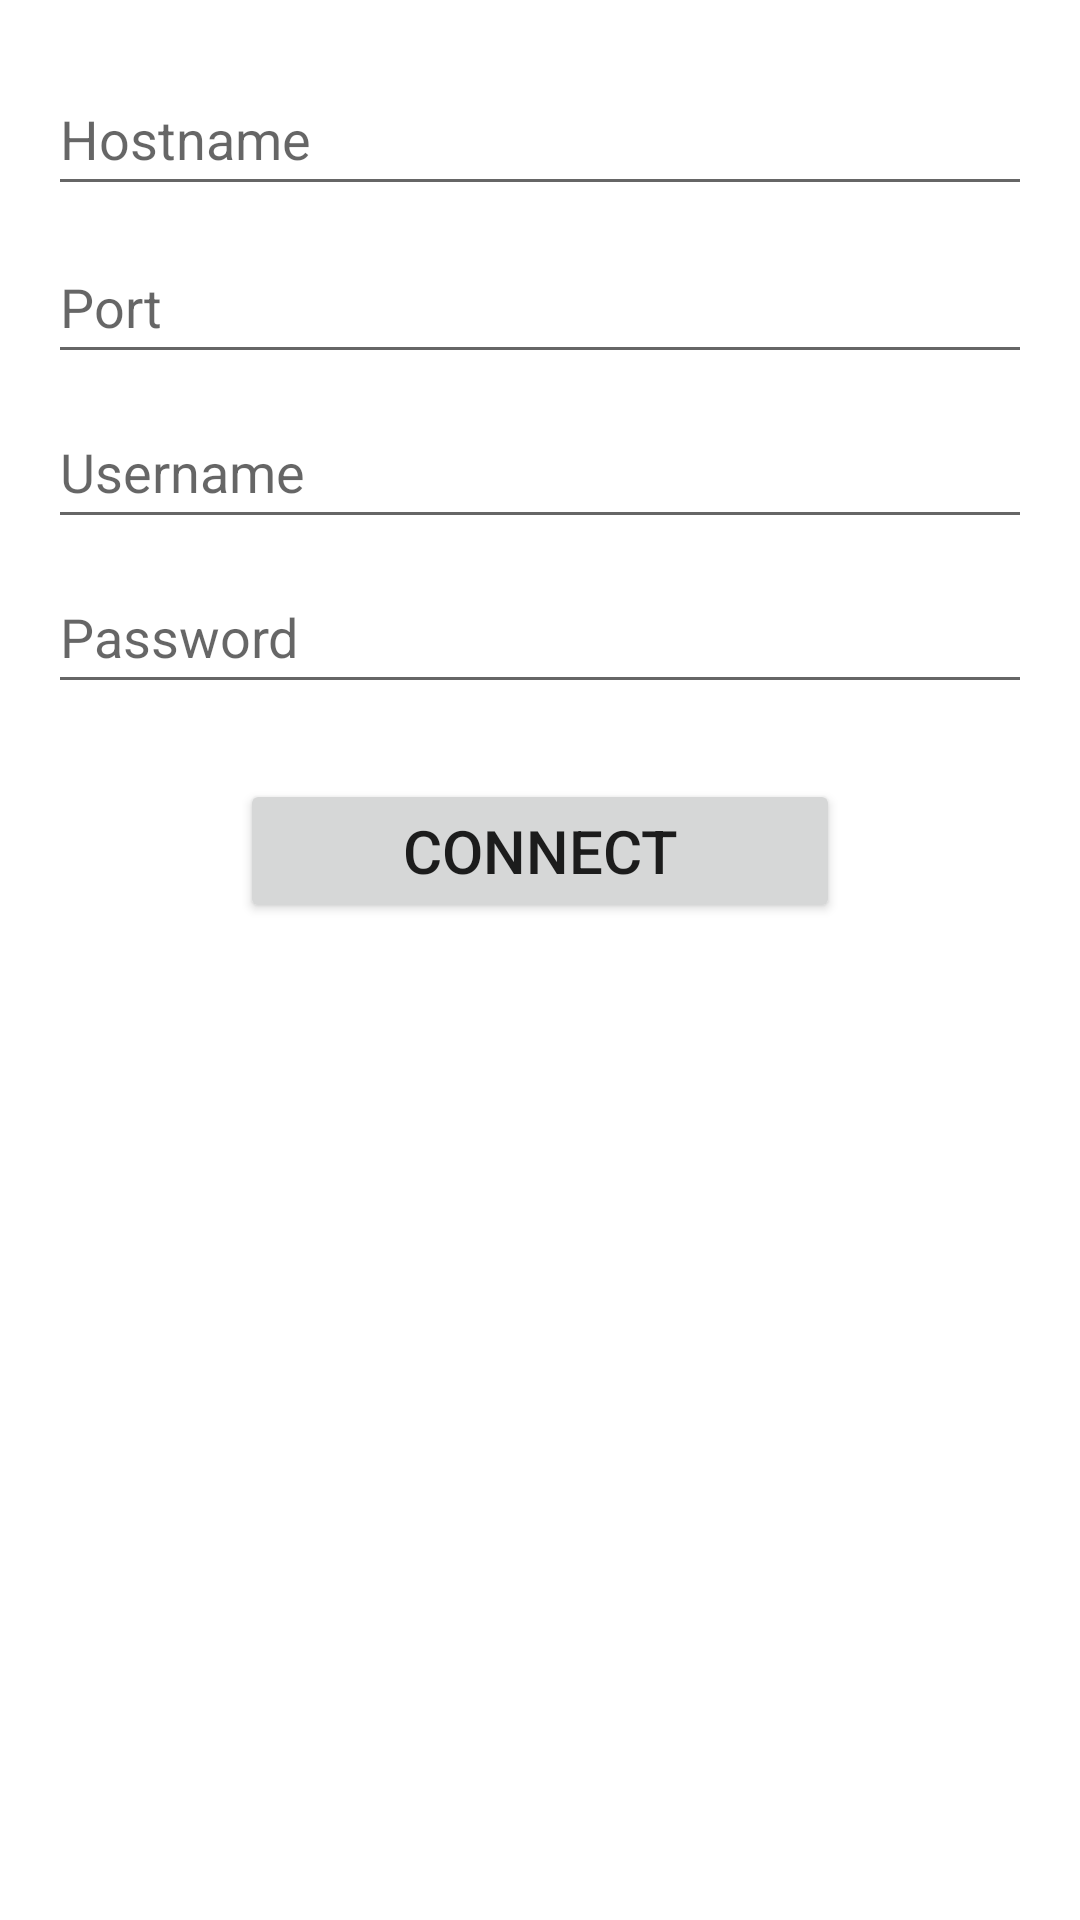

This screen was rendered from an Android layout file. Write that file and the resources it references.
<!-- AndroidManifest.xml: application theme Theme.SSHClient -->
<!-- res/layout/activity_main.xml -->
<?xml version="1.0" encoding="utf-8"?>
<androidx.constraintlayout.widget.ConstraintLayout xmlns:android="http://schemas.android.com/apk/res/android"
    xmlns:app="http://schemas.android.com/apk/res-auto"
    xmlns:tools="http://schemas.android.com/tools"
    android:layout_width="match_parent"
    android:layout_height="match_parent"
    tools:context=".MainActivity">

    <EditText
        android:id="@+id/hostname"
        android:layout_width="0dp"
        android:layout_height="48dp"
        android:layout_marginStart="16dp"
        android:layout_marginTop="72dp"
        android:layout_marginEnd="16dp"
        android:layout_marginBottom="8dp"
        android:ems="10"
        android:hint="@string/hostname"
        app:layout_constraintBottom_toTopOf="@+id/port"
        app:layout_constraintEnd_toEndOf="parent"
        app:layout_constraintStart_toStartOf="parent"
        app:layout_constraintTop_toTopOf="parent"
        android:inputType="text"
        android:autofillHints="username" />

    <EditText
        android:id="@+id/username"
        android:layout_width="0dp"
        android:layout_height="48dp"
        android:layout_marginBottom="7dp"
        android:ems="10"
        android:hint="@string/username"
        app:layout_constraintBottom_toTopOf="@+id/password"
        app:layout_constraintEnd_toEndOf="@+id/password"
        app:layout_constraintStart_toStartOf="@+id/password"
        app:layout_constraintTop_toBottomOf="@+id/port"
        android:inputType="text"
        android:autofillHints="username" />

    <EditText
        android:id="@+id/password"
        android:layout_width="0dp"
        android:layout_height="48dp"
        android:layout_marginStart="16dp"
        android:layout_marginEnd="16dp"
        android:layout_marginBottom="25dp"
        android:ems="10"
        android:hint="@string/password"
        android:inputType="textPassword"
        app:layout_constraintBottom_toTopOf="@+id/connect"
        app:layout_constraintEnd_toEndOf="parent"
        app:layout_constraintStart_toStartOf="parent"
        app:layout_constraintTop_toBottomOf="@+id/username"
        android:autofillHints="password" />

    <EditText
        android:id="@+id/port"
        android:layout_width="0dp"
        android:layout_height="48dp"
        android:layout_marginBottom="7dp"
        android:ems="10"
        android:hint="@string/port"
        app:layout_constraintBottom_toTopOf="@+id/username"
        app:layout_constraintEnd_toEndOf="@+id/username"
        app:layout_constraintStart_toStartOf="@+id/username"
        app:layout_constraintTop_toBottomOf="@+id/hostname"
        android:inputType="number"
        android:importantForAutofill="no" />

    <Button
        android:id="@+id/connect"
        android:layout_width="200dp"
        android:layout_height="wrap_content"
        android:layout_marginBottom="384dp"
        android:text="@string/connect"
        android:textSize="20sp"
        app:cornerRadius="25dp"
        app:layout_constraintBottom_toBottomOf="parent"
        app:layout_constraintEnd_toEndOf="parent"
        app:layout_constraintStart_toStartOf="parent"
        app:layout_constraintTop_toBottomOf="@+id/password" />

</androidx.constraintlayout.widget.ConstraintLayout>
<!-- resources referenced by this layout -->
<resources>
  <string name="connect">Connect</string>
  <string name="hostname">Hostname</string>
  <string name="password">Password</string>
  <string name="port">Port</string>
  <string name="username">Username</string>
  <style name="Theme.SSHClient" parent="Theme.MaterialComponents.DayNight.DarkActionBar">
          
          <item name="colorPrimary">@color/purple_500</item>
          <item name="colorPrimaryVariant">@color/purple_700</item>
          <item name="colorOnPrimary">@color/white</item>
          
          <item name="colorSecondary">@color/teal_200</item>
          <item name="colorSecondaryVariant">@color/teal_700</item>
          <item name="colorOnSecondary">@color/black</item>
          
          <item name="android:statusBarColor" tools:targetApi="l">?attr/colorPrimaryVariant</item>
          
      </style>
  <!-- not gathered from this repository: default colours our renderer supplied (Android Studio template values) -->
  <color name="purple_500">#FF6200EE</color>
  <color name="purple_700">#FF3700B3</color>
  <color name="teal_200">#FF03DAC5</color>
  <color name="teal_700">#FF018786</color>
  <color name="black">#FF000000</color>
  <color name="white">#FFFFFFFF</color>
</resources>
